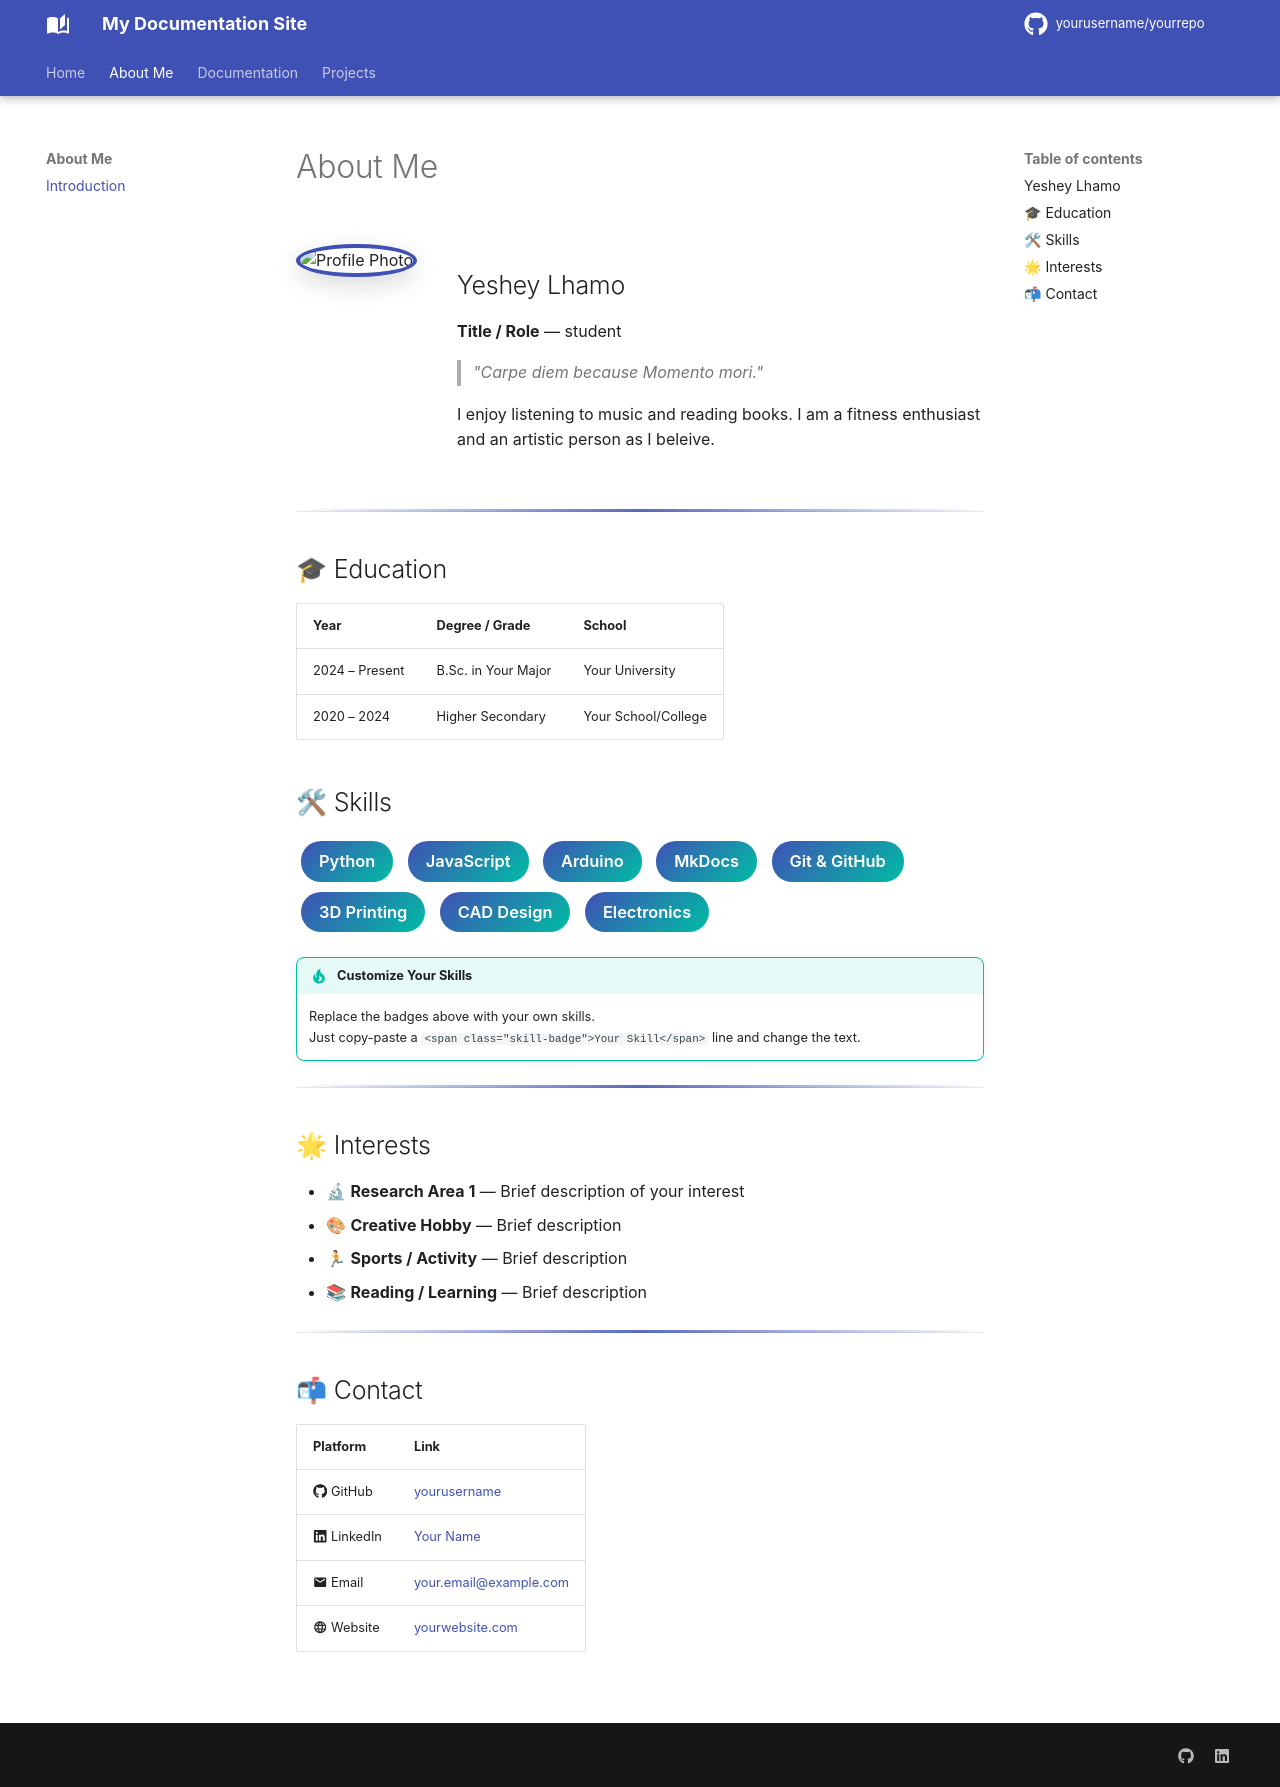

repository: yesheylhamo2024-art/sample_fab_copy · page: about/index.html · generator: mkdocs

---
title: About Me
---

# About Me

<!-- ============================================================
     INSTRUCTIONS: Replace placeholder text below with your info.
     To use a Google Drive profile photo, see the image section.
     ============================================================ -->

<div class="profile-section" markdown>

<!-- ── Profile Photo ─────────────────────────────────────────
     To embed a photo from Google Drive:
     1. Upload your photo to Google Drive
     2. Right-click → Share → "Anyone with the link"
     3. Copy the FILE ID from the share link
        (e.g., https://drive.google.com/file/d/FILE_ID/view)
     4. Replace YOUR_FILE_ID below
     ──────────────────────────────────────────────────────── -->

<img class="profile-photo" src="https://drive.google.com/thumbnail?id=1FVeX2fImFSeQzYvG-_KqPlIRQ1COGbWQ&sz=w400" alt="Profile Photo">


<div class="profile-info" markdown>

## Yeshey Lhamo

**Title / Role** — student

> _"Carpe diem because Momento mori."_

I enjoy listening to music and reading books. I am a fitness enthusiast and an artistic person as I beleive.

</div>

</div>

<hr class="section-divider">

## 🎓 Education

| Year | Degree / Grade | School |
|------|-----------------|-------------|
| 2024 – Present | B.Sc. in Your Major | Your University |
| 2020 – 2024 | Higher Secondary | Your School/College |

## 🛠 Skills

<div markdown>

<span class="skill-badge">Python</span>
<span class="skill-badge">JavaScript</span>
<span class="skill-badge">Arduino</span>
<span class="skill-badge">MkDocs</span>
<span class="skill-badge">Git & GitHub</span>
<span class="skill-badge">3D Printing</span>
<span class="skill-badge">CAD Design</span>
<span class="skill-badge">Electronics</span>

</div>

!!! tip "Customize Your Skills"

    Replace the badges above with your own skills.  
    Just copy-paste a `<span class="skill-badge">Your Skill</span>` line and change the text.

<hr class="section-divider">

## 🌟 Interests

- 🔬 **Research Area 1** — Brief description of your interest
- 🎨 **Creative Hobby** — Brief description
- 🏃 **Sports / Activity** — Brief description
- 📚 **Reading / Learning** — Brief description

<hr class="section-divider">

## 📬 Contact

| Platform | Link |
|----------|------|
| :fontawesome-brands-github: GitHub | [yourusername](https://github.com/yourusername) |
| :fontawesome-brands-linkedin: LinkedIn | [Your Name](https://linkedin.com/in/yourusername) |
| :material-email: Email | [your.email@example.com](mailto:your.email@example.com) |
| :material-web: Website | [yourwebsite.com](https://yourwebsite.com) |
